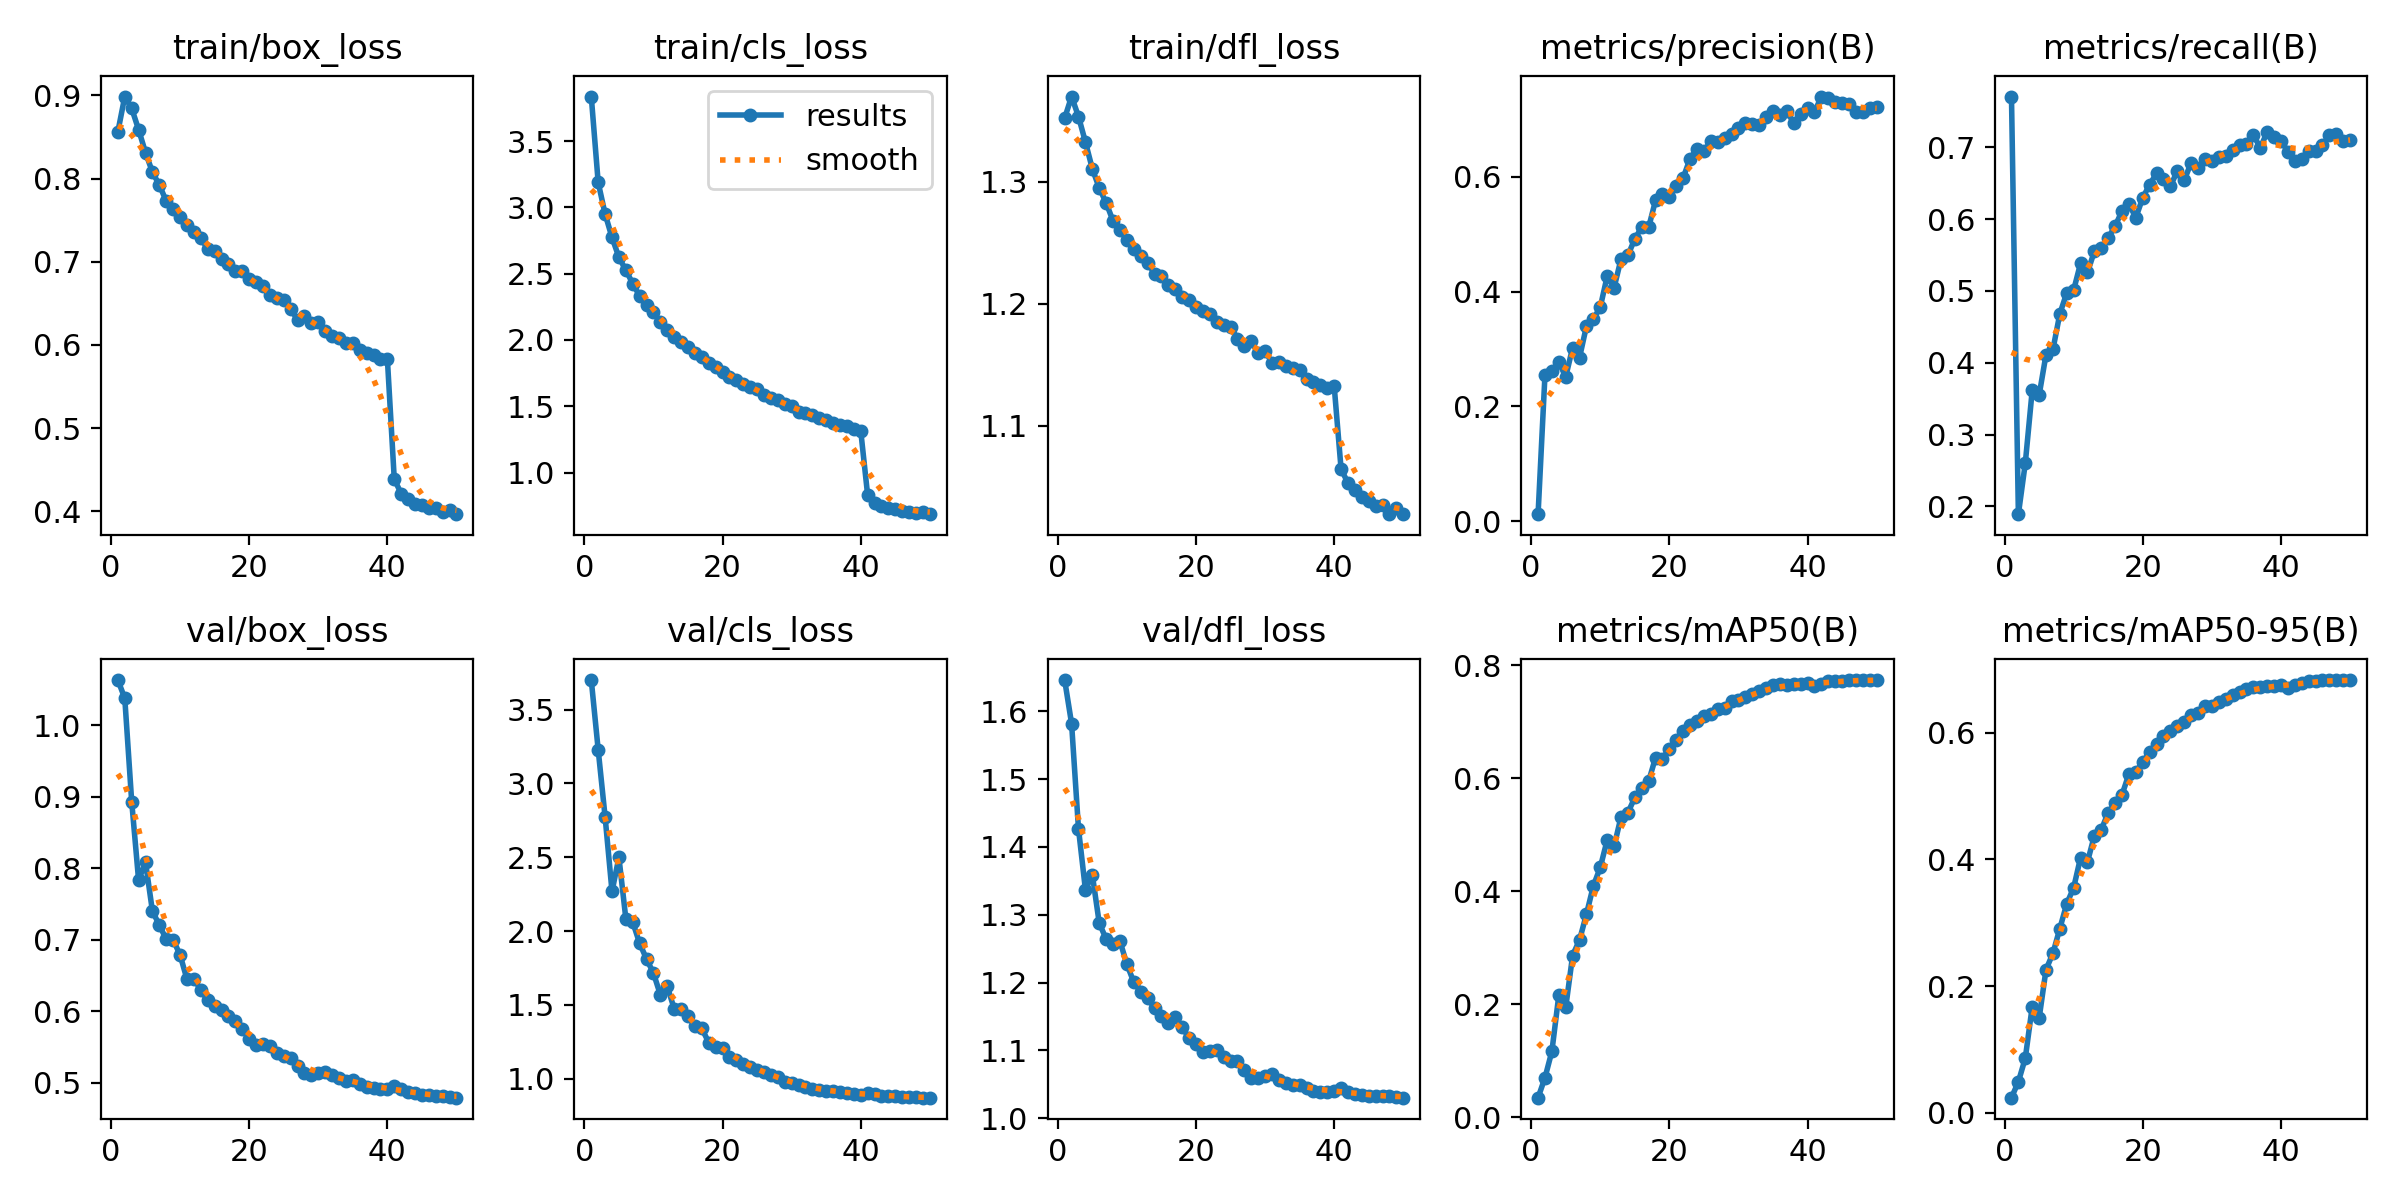

The table this chart was drawn from, first rows:
epoch, time, train/box_loss, train/cls_loss, train/dfl_loss, metrics/precision(B), metrics/recall(B), metrics/mAP50(B), metrics/mAP50-95(B), val/box_loss, val/cls_loss, val/dfl_loss, lr/pg0, lr/pg1, lr/pg2
1, 197.2, 0.8563, 3.836, 1.352, 0.01236, 0.7708, 0.03477, 0.02371, 1.064, 3.701, 1.646, 0.06704, 0.000333, 0.000333
2, 387.7, 0.8987, 3.188, 1.37, 0.2554, 0.189, 0.07016, 0.04883, 1.038, 3.229, 1.582, 0.03404, 0.0006656, 0.0006656
3, 577, 0.8845, 2.95, 1.353, 0.2621, 0.2601, 0.1169, 0.0861, 0.8935, 2.774, 1.427, 0.001032, 0.0009957, 0.0009957
4, 765.2, 0.8589, 2.773, 1.332, 0.277, 0.3613, 0.2158, 0.1672, 0.7834, 2.269, 1.337, 0.0009912, 0.0009912, 0.0009912
5, 953, 0.8313, 2.623, 1.311, 0.2517, 0.3546, 0.1945, 0.1489, 0.8086, 2.499, 1.359, 0.0009844, 0.0009844, 0.0009844
6, 1141, 0.8078, 2.526, 1.295, 0.3023, 0.4114, 0.2864, 0.2259, 0.7402, 2.085, 1.288, 0.0009758, 0.0009758, 0.0009758
7, 1333, 0.7922, 2.425, 1.283, 0.2851, 0.4185, 0.314, 0.2517, 0.7207, 2.061, 1.264, 0.0009652, 0.0009652, 0.0009652
8, 1522, 0.773, 2.331, 1.268, 0.34, 0.4682, 0.3594, 0.2908, 0.7007, 1.917, 1.257, 0.0009529, 0.0009529, 0.0009529
9, 1711, 0.7639, 2.26, 1.261, 0.3519, 0.4973, 0.4096, 0.3298, 0.6998, 1.81, 1.261, 0.0009388, 0.0009388, 0.0009388
10, 1898, 0.7533, 2.212, 1.252, 0.3729, 0.5012, 0.4423, 0.3552, 0.679, 1.715, 1.227, 0.0009229, 0.0009229, 0.0009229
11, 2087, 0.7447, 2.134, 1.245, 0.4267, 0.5386, 0.4907, 0.4028, 0.6448, 1.568, 1.201, 0.0009055, 0.0009055, 0.0009055
12, 2275, 0.7362, 2.073, 1.239, 0.4068, 0.5257, 0.4797, 0.396, 0.6453, 1.624, 1.187, 0.0008864, 0.0008864, 0.0008864
13, 2462, 0.7291, 2.019, 1.233, 0.4565, 0.5554, 0.5315, 0.4374, 0.6302, 1.473, 1.177, 0.0008658, 0.0008658, 0.0008658
14, 2649, 0.7149, 1.983, 1.225, 0.4631, 0.5601, 0.5391, 0.4468, 0.6152, 1.468, 1.163, 0.0008439, 0.0008439, 0.0008439
15, 2837, 0.7127, 1.943, 1.223, 0.492, 0.574, 0.5661, 0.4737, 0.6075, 1.421, 1.151, 0.0008205, 0.0008205, 0.0008205
16, 3026, 0.7032, 1.902, 1.216, 0.5121, 0.5904, 0.583, 0.4891, 0.6019, 1.356, 1.141, 0.000796, 0.000796, 0.000796
17, 3213, 0.6975, 1.868, 1.212, 0.5118, 0.6114, 0.5948, 0.5019, 0.593, 1.34, 1.15, 0.0007702, 0.0007702, 0.0007702
18, 3402, 0.6893, 1.822, 1.205, 0.5589, 0.6209, 0.6367, 0.5348, 0.586, 1.244, 1.134, 0.0007435, 0.0007435, 0.0007435
19, 3590, 0.6885, 1.796, 1.203, 0.5693, 0.6022, 0.6351, 0.5384, 0.5755, 1.215, 1.119, 0.0007158, 0.0007158, 0.0007158
20, 3778, 0.6792, 1.761, 1.197, 0.5645, 0.6299, 0.6518, 0.5532, 0.5612, 1.206, 1.11, 0.0006872, 0.0006872, 0.0006872
21, 3966, 0.6752, 1.723, 1.194, 0.5836, 0.6482, 0.6684, 0.5698, 0.5526, 1.147, 1.097, 0.000658, 0.000658, 0.000658
22, 4154, 0.6705, 1.7, 1.192, 0.5983, 0.6639, 0.6834, 0.5827, 0.5537, 1.124, 1.099, 0.0006281, 0.0006281, 0.0006281
23, 4342, 0.66, 1.668, 1.185, 0.6316, 0.6563, 0.6935, 0.5939, 0.5514, 1.097, 1.1, 0.0005978, 0.0005978, 0.0005978
24, 4530, 0.6562, 1.644, 1.182, 0.6492, 0.6456, 0.7007, 0.6022, 0.5417, 1.076, 1.09, 0.000567, 0.000567, 0.000567
25, 4717, 0.6538, 1.63, 1.181, 0.6447, 0.6673, 0.7097, 0.6104, 0.5379, 1.061, 1.085, 0.0005361, 0.0005361, 0.0005361
26, 4904, 0.6431, 1.584, 1.172, 0.6618, 0.6542, 0.7139, 0.6175, 0.5353, 1.042, 1.085, 0.000505, 0.000505, 0.000505
27, 5092, 0.6304, 1.561, 1.165, 0.6604, 0.6787, 0.7232, 0.6279, 0.5228, 1.023, 1.071, 0.0004739, 0.0004739, 0.0004739
28, 5280, 0.6346, 1.543, 1.169, 0.6672, 0.6714, 0.7252, 0.6313, 0.5142, 1.009, 1.06, 0.000443, 0.000443, 0.000443
29, 5467, 0.626, 1.516, 1.16, 0.6744, 0.684, 0.7369, 0.6426, 0.5102, 0.9778, 1.059, 0.0004122, 0.0004122, 0.0004122
30, 5655, 0.627, 1.5, 1.161, 0.6851, 0.6814, 0.739, 0.6428, 0.5142, 0.9734, 1.062, 0.0003819, 0.0003819, 0.0003819
31, 5843, 0.6164, 1.456, 1.152, 0.6938, 0.6867, 0.7446, 0.649, 0.515, 0.9567, 1.065, 0.000352, 0.000352, 0.000352
32, 6030, 0.6107, 1.449, 1.152, 0.6914, 0.6873, 0.7487, 0.6533, 0.5114, 0.9466, 1.056, 0.0003228, 0.0003228, 0.0003228
33, 6217, 0.6082, 1.433, 1.149, 0.6904, 0.6968, 0.7539, 0.6594, 0.5067, 0.9325, 1.052, 0.0002942, 0.0002942, 0.0002942
34, 6404, 0.6027, 1.409, 1.147, 0.7044, 0.7031, 0.7592, 0.6637, 0.502, 0.9227, 1.05, 0.0002665, 0.0002665, 0.0002665
35, 6591, 0.6028, 1.393, 1.146, 0.7145, 0.7053, 0.7648, 0.6685, 0.5039, 0.9165, 1.05, 0.0002398, 0.0002398, 0.0002398
36, 6778, 0.5937, 1.375, 1.139, 0.7072, 0.7177, 0.7666, 0.6718, 0.4987, 0.9128, 1.045, 0.000214, 0.000214, 0.000214
37, 6966, 0.5907, 1.359, 1.136, 0.7148, 0.6995, 0.7659, 0.6724, 0.4941, 0.9082, 1.04, 0.0001895, 0.0001895, 0.0001895
38, 7153, 0.5879, 1.351, 1.134, 0.6932, 0.7211, 0.7667, 0.6735, 0.4926, 0.8997, 1.039, 0.0001661, 0.0001661, 0.0001661
39, 7340, 0.5827, 1.325, 1.131, 0.7087, 0.7138, 0.7673, 0.6741, 0.4919, 0.899, 1.039, 0.0001442, 0.0001442, 0.0001442
40, 7527, 0.5831, 1.312, 1.133, 0.72, 0.7094, 0.768, 0.6757, 0.4915, 0.8916, 1.04, 0.0001236, 0.0001236, 0.0001236
41, 7715, 0.4384, 0.8271, 1.065, 0.7127, 0.6941, 0.7632, 0.6705, 0.4951, 0.9021, 1.045, 0.0001045, 0.0001045, 0.0001045
42, 7901, 0.4212, 0.7698, 1.053, 0.7398, 0.6808, 0.7673, 0.6744, 0.4906, 0.8949, 1.039, 8.70577e-05, 8.70577e-05, 8.70577e-05
43, 8086, 0.4148, 0.7475, 1.047, 0.7375, 0.6842, 0.7715, 0.6779, 0.4869, 0.8847, 1.036, 7.12282e-05, 7.12282e-05, 7.12282e-05
44, 8272, 0.4091, 0.7333, 1.042, 0.7294, 0.6956, 0.7714, 0.6808, 0.4852, 0.8839, 1.035, 5.71106e-05, 5.71106e-05, 5.71106e-05
45, 8458, 0.4074, 0.7265, 1.038, 0.7293, 0.695, 0.7728, 0.6818, 0.4827, 0.8804, 1.033, 4.47606e-05, 4.47606e-05, 4.47606e-05
46, 8644, 0.4036, 0.709, 1.034, 0.7262, 0.7027, 0.7739, 0.6828, 0.4827, 0.8746, 1.033, 3.4227e-05, 3.4227e-05, 3.4227e-05
47, 8830, 0.4042, 0.7058, 1.036, 0.7128, 0.717, 0.774, 0.683, 0.4817, 0.8734, 1.033, 2.55513e-05, 2.55513e-05, 2.55513e-05
48, 9016, 0.3987, 0.697, 1.028, 0.712, 0.7183, 0.7737, 0.6823, 0.4813, 0.8726, 1.032, 1.87678e-05, 1.87678e-05, 1.87678e-05
49, 9202, 0.4011, 0.7016, 1.033, 0.7195, 0.7093, 0.7738, 0.6827, 0.4802, 0.8716, 1.031, 1.39032e-05, 1.39032e-05, 1.39032e-05
50, 9388, 0.3964, 0.6857, 1.028, 0.7213, 0.7106, 0.7736, 0.6823, 0.4791, 0.871, 1.03, 1.09768e-05, 1.09768e-05, 1.09768e-05
